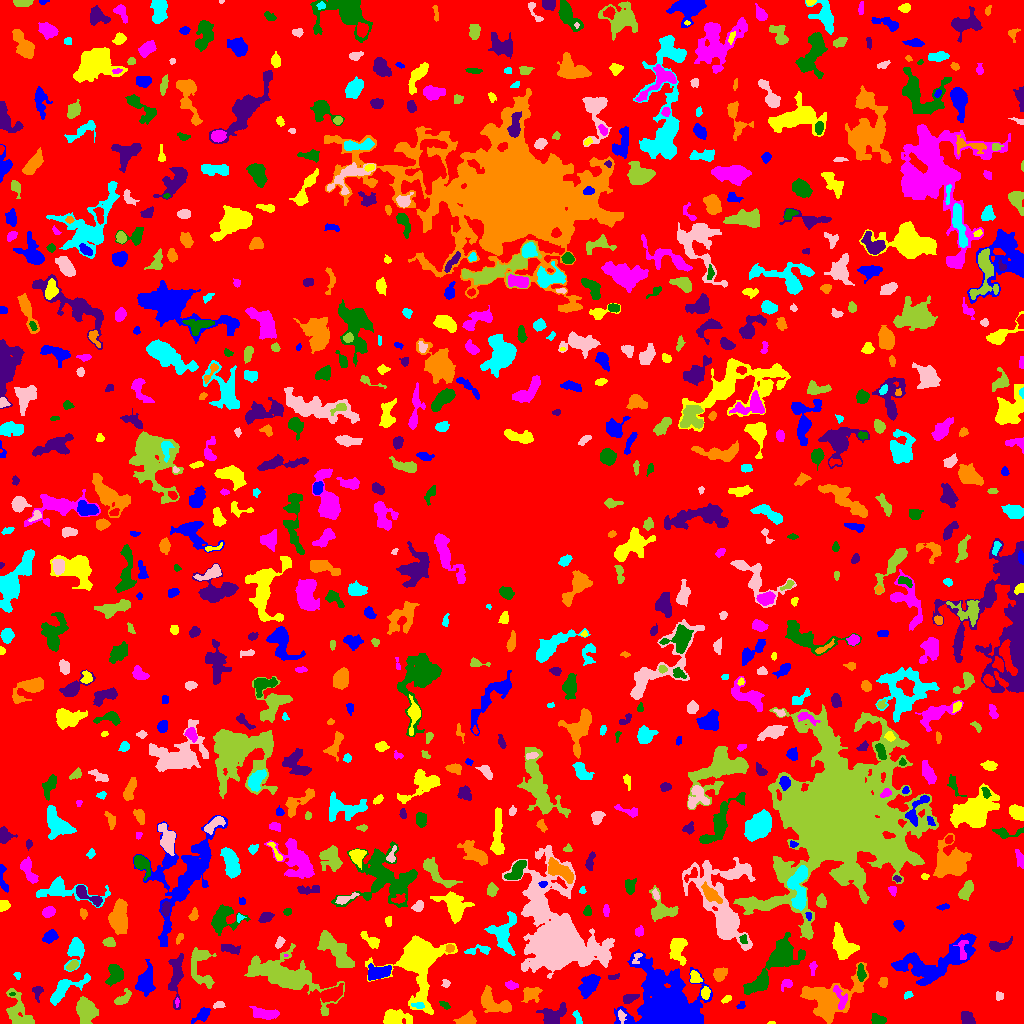

Values plotted in this chart, from the file beside it:
ID, X, Y, A, B, theta, total_flux, mu_max, mu_median, mu_mean, R_fwhm, R_e, R10, R90, x_start, x_end, y_start, y_end, area, greylevel
0, 505, 508.3, 297, 295.1, -0.09349, 1321312, 11.0, 1.0, 1.755, 54.88, 229.5, 87.45, 370.5, 0, 1023, 0, 1023, 752976, 1.755
1, 667.9, 12.66, 13.1, 11.07, -0.5541, 75513, 146.0, 7.0, 23.3, 10.25, 11.42, 4.26, 21.01, 614, 712, 0, 74, 3241, 26.3
2, 771.5, 0.64, 1.982, 0.6859, 0.0, 50.0, 4.0, 2.0, 2.174, 2.394, 1.493, 0.5642, 2.257, 767, 775, 0, 2, 23, 6.174
3, 264.4, 9.674, 6.97, 2.535, -0.09775, 476.0, 4.0, 2.0, 1.824, 6.887, 4.886, 1.871, 7.838, 249, 279, 4, 17, 261, 5.824
4, 877.7, 3.88, 3.486, 2.378, -0.203, 407.0, 6.0, 3.0, 3.037, 5.202, 3.656, 1.382, 5.557, 871, 886, 0, 10, 134, 7.037
5, 967.4, 6.17, 3.721, 2.628, -0.8682, 394.0, 6.0, 2.0, 2.432, 4.549, 3.827, 1.493, 6.05, 961, 975, 0, 12, 162, 6.432
6, 467.4, 4.309, 5.054, 2.827, 0.1265, 417.0, 7.0, 2.0, 2.266, 3.241, 3.949, 1.382, 6.433, 453, 476, 0, 13, 184, 6.266
7, 577.4, 5.394, 3.985, 1.616, -1.183, 142.0, 4.0, 2.0, 1.632, 3.909, 2.932, 1.128, 4.478, 572, 582, 0, 13, 87, 7.632
8, 621.5, 7.32, 3.298, 1.742, -1.311, 169.0, 4.0, 2.0, 2.061, 4.107, 2.821, 1.128, 4.442, 618, 626, 0, 14, 82, 9.061
9, 18.01, 12.66, 10.61, 5.448, -1.184, 1500, 7.0, 3.0, 3.138, 7.59, 7.247, 2.877, 10.98, 6, 34, 0, 35, 478, 6.138
10, 150.6, 12, 5.313, 2.669, -1.531, 527.0, 7.0, 2.0, 2.534, 4.222, 4.029, 1.493, 6.747, 144, 157, 0, 21, 208, 7.534
11, 203, 9.149, 4.59, 2.454, 0.716, 396.0, 6.0, 2.0, 2.343, 4.406, 3.568, 1.382, 6.024, 191, 210, 0, 16, 169, 6.343
12, 393.9, 5.649, 6.008, 3.306, 0.01082, 1434, 12.0, 4.0, 4.181, 5.944, 5.262, 2.034, 8.368, 383, 412, 0, 14, 343, 9.181
13, 840.3, 25.77, 7.128, 2.87, -1.229, 376.0, 4.0, 2.0, 2.055, 6.333, 4.297, 1.693, 6.723, 833, 847, 14, 38, 183, 9.055
14, 444.1, 18.88, 2.953, 1.388, -0.5392, 82.0, 2.0, 1.0, 1.224, 4.107, 2.523, 1.128, 3.742, 439, 450, 14, 22, 67, 7.224
15, 553.8, 8.422, 7.133, 4.478, 0.4764, 921.0, 7.0, 3.0, 2.67, 5.382, 5.89, 2.185, 9.009, 536, 566, 0, 21, 345, 6.67
16, 493.4, 21.48, 9.893, 4.336, -0.5274, 1080, 7.0, 2.0, 2.449, 5.836, 6.155, 2.257, 9.756, 481, 511, 11, 38, 441, 6.449
17, 418.6, 18.16, 3.134, 1.278, -0.06078, 110.0, 3.0, 2.0, 1.486, 3.613, 2.459, 0.9772, 3.613, 411, 424, 15, 21, 74, 8.486
18, 218.8, 18.72, 2.918, 1.672, 0.1859, 132.0, 3.0, 2.0, 1.784, 3.785, 2.764, 1.128, 4.26, 213, 225, 15, 22, 74, 6.784
19, 84.82, 14.02, 6.114, 3.848, -1.429, 2832, 23.0, 5.0, 6.51, 4.583, 5.726, 2.111, 9.491, 76, 98, 0, 27, 435, 10.51
20, 300.3, 13.78, 4.379, 2.658, -0.9228, 588.0, 7.0, 2.0, 2.813, 4.951, 4.222, 1.596, 6.747, 291, 307, 5, 23, 209, 6.813
21, 741.1, 17.54, 2.108, 1.515, 0.4217, 54.0, 3.0, 1.0, 0.9643, 2.111, 1.784, 0.5642, 2.985, 736, 745, 15, 22, 56, 5.964
22, 726.5, 24.8, 2.605, 1.439, 0.6203, 125.0, 4.0, 2.0, 1.953, 3.613, 2.394, 0.9772, 3.827, 721, 731, 20, 28, 64, 6.953
23, 176.9, 21.09, 2.409, 0.8806, 1.528, 126.0, 8.0, 3.0, 3.405, 2.185, 1.784, 0.5642, 2.821, 175, 179, 16, 26, 37, 10.41
24, 12.47, 29.34, 1.553, 0.8649, 0.04505, 38.0, 3.0, 2.0, 1.652, 2.034, 1.493, 0.5642, 2.326, 9, 15, 28, 31, 23, 10.65
25, 629.3, 24.94, 4.106, 1.957, 0.3285, 376.0, 6.0, 3.0, 2.984, 4.787, 3.478, 1.382, 5.412, 623, 639, 20, 29, 126, 7.984
26, 531.4, 29.99, 4.537, 3.27, 0.3991, 534.0, 5.0, 2.0, 2.384, 5.557, 4.478, 1.784, 7.092, 521, 542, 21, 36, 224, 6.384
27, 907.9, 28.37, 2.498, 1.571, 0.4552, 139.0, 4.0, 3.0, 2.317, 3.656, 2.523, 0.9772, 3.785, 904, 913, 24, 32, 60, 6.317
28, 998.7, 27.46, 2.274, 1.761, -1.499, 79.0, 2.0, 1.0, 1.197, 4.184, 2.459, 0.9772, 3.868, 996, 1003, 23, 32, 66, 6.197
29, 122.6, 24.82, 5.1, 2.502, 0.7219, 377.0, 6.0, 2.0, 2.371, 4.72, 3.989, 1.493, 6.18, 114, 131, 19, 35, 159, 7.371
30, 330.8, 29.01, 6.213, 2.976, 0.3669, 962.0, 8.0, 3.0, 3.34, 6.408, 5.232, 2.034, 8.234, 320, 343, 21, 40, 288, 8.34
31, 589.1, 38.55, 6.24, 3.437, 0.9813, 1174, 8.0, 3.0, 3.453, 6.956, 5.528, 2.111, 8.885, 578, 600, 25, 49, 340, 7.453
32, 705.6, 31.59, 2.737, 1.651, 1.556, 144.0, 6.0, 1.0, 1.398, 2.459, 2.394, 0.7979, 4.222, 701, 710, 24, 37, 103, 8.398
33, 786.6, 39.78, 2.948, 2.12, 0.5827, 205.0, 5.0, 2.0, 2.05, 3.478, 2.932, 1.128, 4.583, 781, 792, 32, 44, 100, 7.05
34, 759.6, 40.3, 5.547, 2.951, 0.5091, 1089, 11.0, 4.0, 4.595, 5.262, 4.787, 1.871, 7.421, 745, 767, 33, 51, 237, 9.595
35, 37.24, 32.08, 3.639, 2.618, -1.54, 269.0, 5.0, 2.0, 2.468, 3.785, 3.141, 1.262, 5.078, 32, 43, 21, 37, 109, 7.468
36, 883.3, 41.55, 2.324, 2.145, 1.29, 242.0, 5.0, 3.0, 2.814, 3.909, 2.877, 1.128, 4.37, 878, 887, 36, 46, 86, 6.814
37, 64.32, 34.03, 11.5, 3.901, 0.5745, 1661, 10.0, 3.0, 3.955, 6.794, 6.103, 2.326, 10.05, 50, 90, 18, 50, 420, 6.955
38, 445.7, 40.16, 2.151, 1.93, -0.9903, 116.0, 4.0, 2.0, 1.933, 3.656, 2.585, 0.9772, 3.868, 441, 450, 36, 44, 60, 5.933
39, 201.4, 56.21, 12.48, 5.608, -1.322, 992.0, 7.0, 2.0, 2.088, 3.949, 6.652, 2.394, 10.45, 191, 216, 35, 76, 475, 7.088
40, 980.1, 50.12, 8.246, 2.41, 0.2175, 851.0, 8.0, 3.0, 3.576, 5.642, 4.652, 1.871, 7.632, 966, 998, 40, 56, 238, 6.576
41, 145.9, 42.2, 6.821, 3.711, 1.382, 975.0, 5.0, 2.0, 2.462, 7.756, 5.971, 2.459, 9.271, 135, 155, 27, 64, 396, 6.462
42, 694.7, 45.85, 2.904, 2.283, -1.048, 268.0, 5.0, 2.0, 2.197, 4.029, 3.141, 1.262, 4.918, 690, 702, 41, 53, 122, 8.197
43, 511.1, 38.26, 3.085, 1.786, -0.1997, 191.0, 6.0, 2.0, 2.011, 2.932, 2.877, 0.9772, 4.787, 505, 518, 34, 43, 95, 6.011
44, 115, 49.98, 5.034, 3.753, 1.44, 824.0, 7.0, 2.0, 3.007, 5.557, 4.918, 1.871, 8.019, 105, 123, 37, 59, 274, 7.007
45, 613.1, 46.31, 3.314, 1.077, 0.1694, 88.0, 3.0, 1.0, 1.467, 3.038, 2.185, 0.7979, 3.432, 608, 619, 44, 50, 60, 6.467
46, 719.9, 49.47, 3.57, 2.799, 0.8213, 736.0, 11.0, 4.0, 4.488, 3.949, 4.068, 1.493, 6.308, 713, 727, 42, 56, 164, 7.488
47, 17.12, 48.05, 1.891, 1.487, -1.015, 91.0, 5.0, 2.0, 2.022, 2.034, 2.034, 0.7979, 3.29, 13, 20, 44, 51, 45, 6.022
48, 555.9, 83.58, 18.63, 11.92, -1.32, 80334, 142.0, 5.0, 18.11, 9.982, 12.13, 4.442, 26.23, 502, 614, 45, 178, 4435, 20.11
49, 72.49, 58.24, 3.097, 1.858, 0.71, 232.0, 5.0, 2.0, 2.367, 3.7, 3.038, 1.128, 4.687, 66, 78, 53, 63, 98, 9.367
50, 1018, 59.19, 2.975, 2.353, 1.054, 408.0, 8.0, 2.0, 3.022, 3.827, 3.241, 1.262, 5.382, 1012, 1023, 52, 66, 135, 7.022
51, 377.4, 50.73, 6.074, 3.21, 0.1947, 1640, 11.0, 5.0, 5.578, 6.794, 5.412, 2.185, 8.425, 368, 391, 43, 60, 294, 9.578
52, 418.9, 66.4, 11.94, 8.691, 1.531, 29532, 100.0, 6.0, 16.88, 7.878, 8.273, 3.192, 17.11, 365, 457, 9, 88, 1750, 18.88
53, 812.9, 55.52, 3.591, 1.642, 1.48, 93.0, 2.0, 1.0, 1.163, 4.853, 2.932, 1.128, 4.514, 809, 817, 48, 62, 80, 5.162
54, 861, 50.21, 4.103, 1.867, -1.454, 242.0, 5.0, 2.0, 1.921, 3.613, 3.432, 1.262, 5.499, 857, 866, 42, 60, 126, 7.921
55, 176.1, 47.77, 13.51, 3.219, 1.509, 1600, 8.0, 3.0, 3.678, 8.234, 6.723, 2.646, 10.45, 168, 183, 14, 70, 435, 7.678
56, 827.7, 24.11, 14.32, 9.758, 0.3734, 3599, 9.0, 2.0, 2.886, 9.271, 9.934, 3.868, 16.28, 800, 868, 0, 61, 1247, 6.886
57, 75.82, 73.44, 6.699, 4.008, 1.313, 1407, 10.0, 4.0, 4.329, 6.604, 5.382, 2.111, 8.759, 64, 84, 52, 86, 325, 8.329
58, 636.9, 66.13, 4.054, 1.804, 0.9467, 99.0, 4.0, 1.0, 1.356, 3.09, 2.257, 0.7979, 3.7, 632, 642, 60, 70, 73, 10.36
59, 286.6, 47.01, 21.14, 8.158, -0.3944, 6761, 12.0, 3.0, 4.118, 11.31, 11.9, 4.549, 19.91, 244, 344, 8, 80, 1642, 7.118
... 794 more rows
